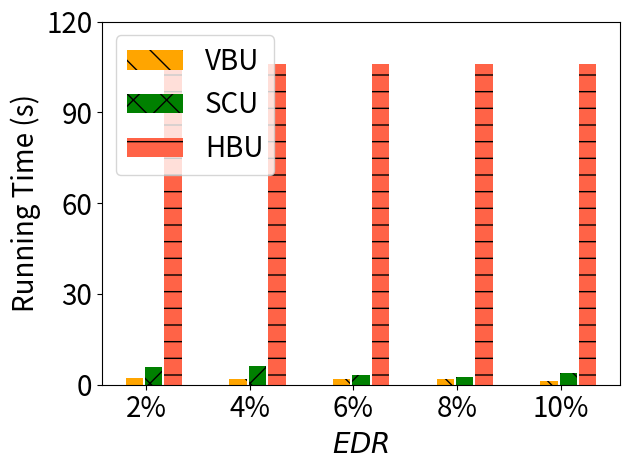

Reproduce this figure in Python.
import matplotlib.pyplot as plt
import numpy as np

# [redacted]
labels = ['2%', '4%', '6%', '8%', '10%']
unl_fr = [2120 , 2120, 2120 , 2120 , 2120]

unl_hess_r = [106 + 3*106/50000*16, 106 + 3*106/50000*16, 106 + 2*106/50000*16, 106 + 2*106/50000*16, 106 + 2*106/50000*16]
unl_vbr = [7*1.6/21 /5*21, 6*1.6/21 /5*21, 6*1.6/21 /5*21, 6*1.6/21 /5*21, 4*1.6/21 /5*21]


unl_vib = [10*106/50000*16, 11*106/50000*16, 7*106/50000*16, 6*106/50000*16, 7*106/50000*16]
unl_self_r = [13*2.23/23 /5*23, 14*2.23/23/5*23, 7*2.23/23/5*23, 6*2.23/23/5*23, 9*2.23/23/5*23]


x = np.arange(len(labels))  # the label locations
width = 0.6  # the width of the bars
# no_noise = np.around(no_noise,0)
# samping = np.around(samping,0)
# ldp = np.around(ldp,0)


plt.figure()
#plt.subplots(figsize=(8, 5.3))
#plt.bar(x - width / 2 - width / 8 + width / 8, unl_fr, width=0.168, label='Retrain', color='dodgerblue', hatch='/')
#plt.bar(x - width / 2 - width / 8 + width / 8, unl_vbr, width=0.168, label='VBU', color='orange', hatch='\\')
plt.bar(x - width / 8 - width / 16,   unl_vbr, width=0.168, label='VBU', color='orange', hatch='\\') #unl_vib, width=0.168, label='MCFU$_{w}$', color='palegreen', hatch='/')
plt.bar(x + width / 8, unl_self_r, width=0.168, label='SCU', color='g', hatch='x')
plt.bar(x + width / 2 - width / 8 + width / 16, unl_hess_r, width=0.168, label='HBU', color='tomato', hatch='-')


# plt.bar(x - width / 2.5 ,  unl_vbr, width=width/3, label='VBU', color='orange', hatch='\\')
# plt.bar(x,unl_self_r, width=width/3, label='RFU-SS', color='g', hatch='x')
# plt.bar(x + width / 2.5,  unl_hess_r, width=width/3, label='HBU', color='tomato', hatch='-')


# Add some text for labels, title and custom x-axis tick labels, etc.
plt.ylabel('Running Time (s)', fontsize=20)
# ax.set_title('Performance of Different Users n')
plt.xticks(x, labels, fontsize=20)
# ax.set_xticklabels(labels,fontsize=15)

my_y_ticks = np.arange(0, 125, 30)
plt.yticks(my_y_ticks, fontsize=20)
# ax.set_yticklabels(my_y_ticks,fontsize=15)

plt.legend(loc='upper left', fontsize=20)
plt.xlabel('$\it{EDR}$' ,fontsize=20)
# ax.bar_label(rects1, padding=1)
# ax.bar_label(rects2, padding=3)
# ax.bar_label(rects3, padding=3)

plt.tight_layout()

plt.rcParams['figure.figsize'] = (2.0, 1)
plt.rcParams['image.interpolation'] = 'nearest'
plt.rcParams['figure.subplot.left'] = 0.11
plt.rcParams['figure.subplot.bottom'] = 0.08
plt.rcParams['figure.subplot.right'] = 0.977
plt.rcParams['figure.subplot.top'] = 0.969
plt.savefig('cifar100_rt_er_bar.png', dpi=200)
plt.show()
